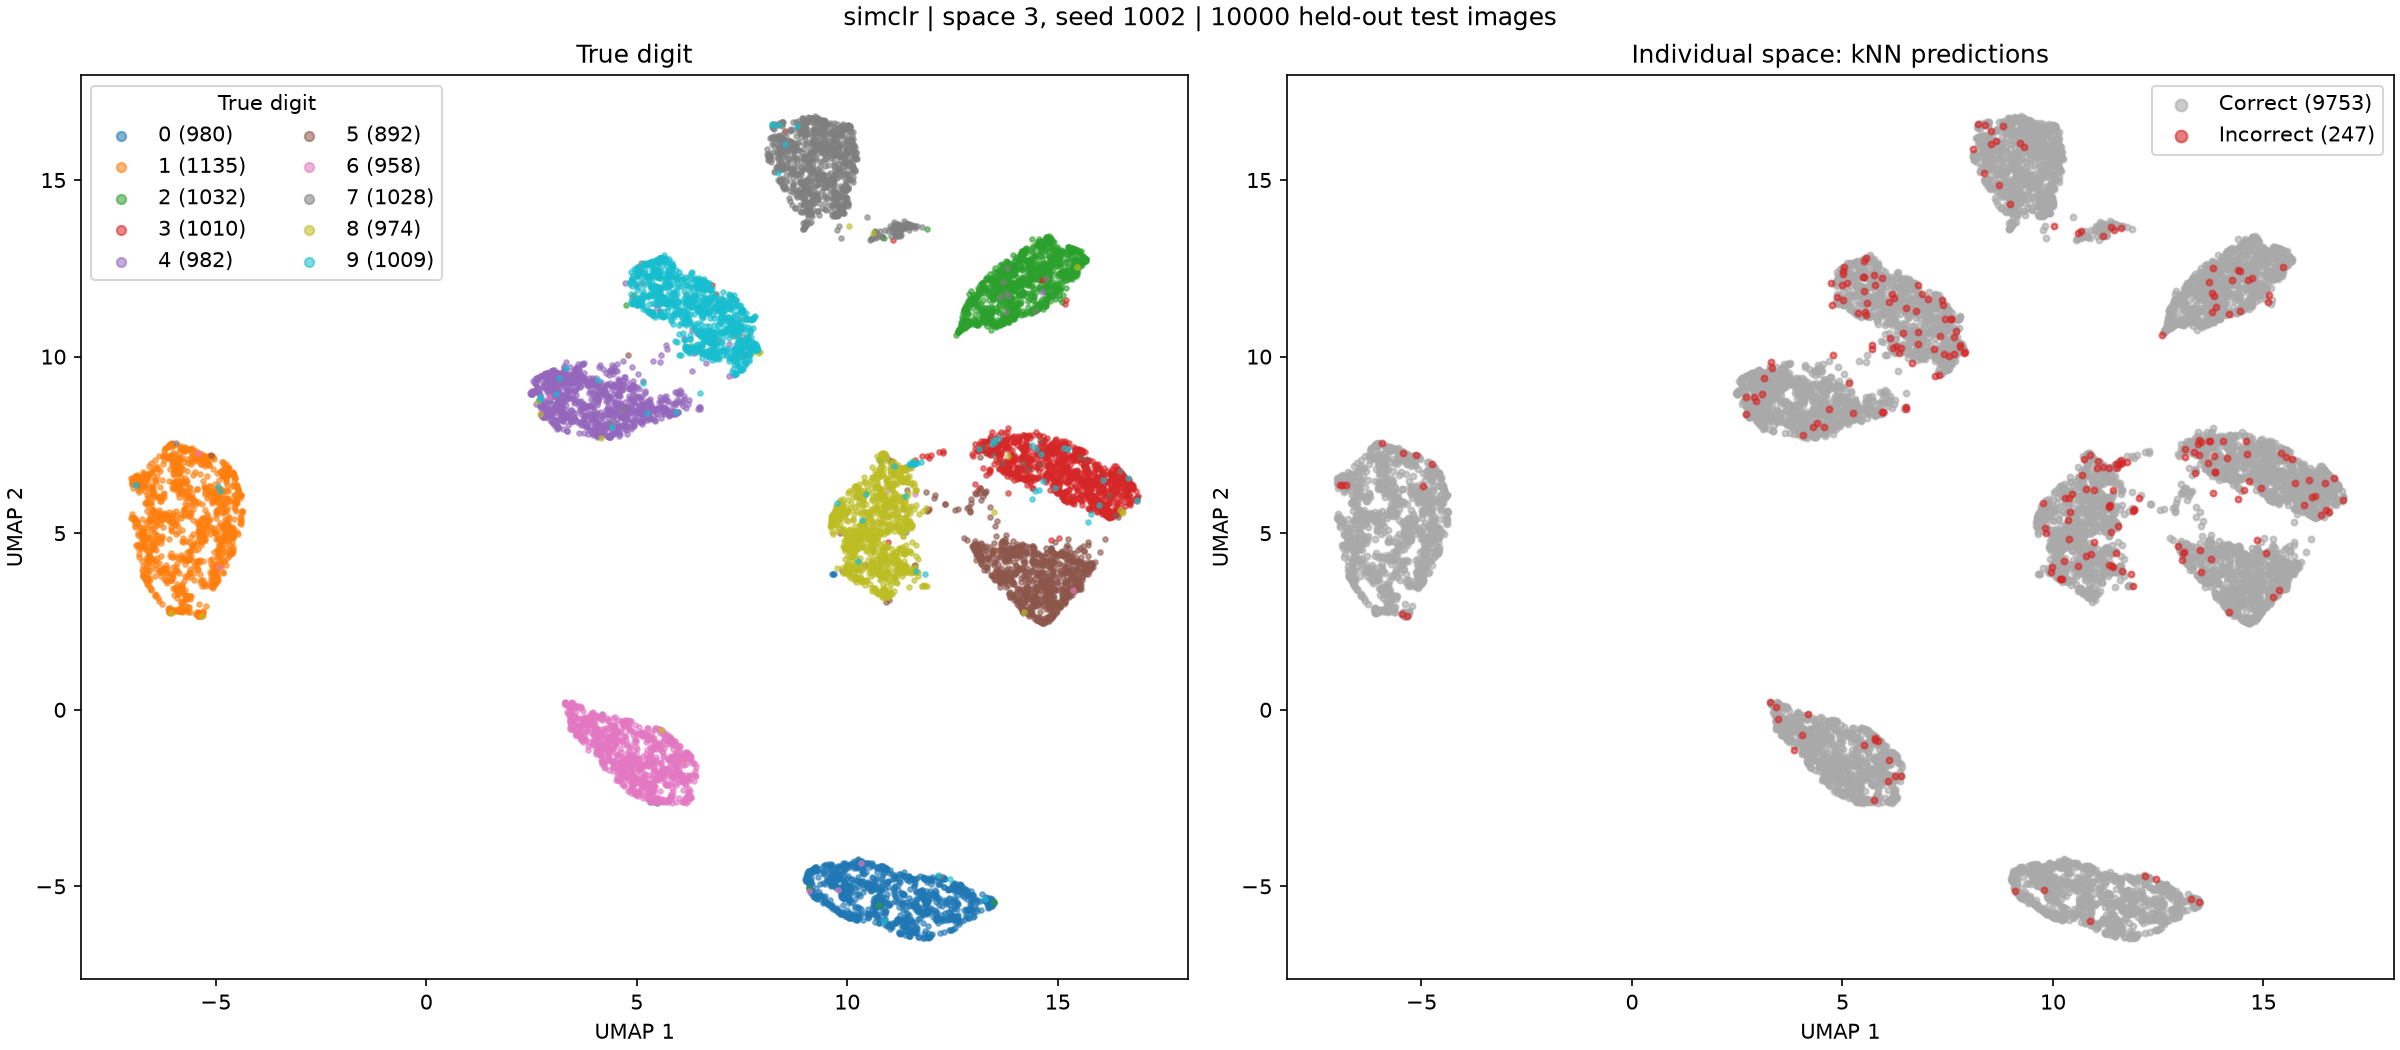

Values plotted in this chart, from the file beside it:
test_index, digit, prediction, umap_1, umap_2
0, 7, 7, 9.324, 16.59
1, 2, 2, 14.42, 13.07
2, 1, 1, -5.392, 7.154
3, 0, 0, 12.61, -5.43
4, 4, 4, 2.84, 9.302
5, 1, 1, -5.618, 5.49
6, 4, 4, 2.881, 9.327
7, 9, 9, 7.27, 11.67
8, 5, 5, 13.94, 4.461
9, 9, 9, 6.799, 10.48
10, 0, 0, 9.59, -4.787
11, 6, 6, 5.658, -2.583
12, 9, 9, 6.035, 11.32
13, 0, 0, 10.31, -4.88
14, 1, 1, -6.037, 4.336
15, 5, 5, 15.79, 4.081
16, 9, 9, 5.501, 12.39
17, 7, 7, 10.1, 16.16
18, 3, 5, 14.85, 4.814
19, 4, 4, 2.901, 9.213
20, 9, 9, 7.023, 10.19
21, 6, 6, 5.78, -1.728
22, 6, 6, 5.337, -2.488
23, 5, 5, 14.94, 3.047
24, 4, 4, 2.602, 9.381
25, 0, 0, 13.24, -5.39
26, 7, 7, 9.163, 16.74
27, 4, 4, 3.526, 9.021
28, 0, 0, 11.65, -5.345
29, 1, 1, -6.93, 5.395
30, 3, 3, 14.9, 7.379
31, 1, 1, -6.932, 6.467
32, 3, 3, 15.52, 6.576
33, 4, 4, 3.117, 8.74
34, 7, 7, 9.334, 15.16
35, 2, 2, 15.23, 12.67
36, 7, 7, 10.01, 16.17
37, 1, 1, -6.759, 5.046
38, 2, 2, 15.56, 12.78
39, 1, 1, -5.91, 3.569
40, 1, 1, -6.041, 7.542
41, 7, 7, 11.35, 13.84
42, 4, 4, 4.483, 8.727
43, 2, 2, 15.11, 12.09
44, 3, 3, 15.69, 7.058
45, 5, 5, 15.53, 3.576
46, 1, 1, -6.729, 3.791
47, 2, 2, 15.44, 12.72
48, 4, 4, 6.005, 8.744
49, 4, 4, 3.396, 9.415
50, 6, 6, 5.931, -1.539
51, 3, 3, 14.03, 6.526
52, 5, 5, 14.7, 3.223
53, 5, 5, 15.79, 4.026
54, 6, 6, 5.397, -2.547
55, 0, 0, 10.79, -5.38
56, 4, 4, 4.066, 9.127
57, 1, 1, -5.861, 6.903
58, 9, 9, 6.492, 11.43
59, 5, 5, 14.6, 2.499
... 9,940 more rows
